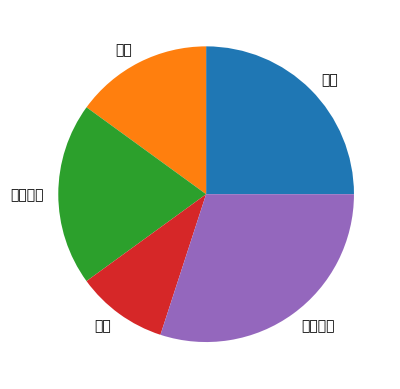

Python code for this plot:
import matplotlib.pyplot as plt

plt.rcParams['font.sans-serif'] = 'SimHei'
plt.rcParams['axes.unicode_minus'] = False

activities = {
    "阅读": 50,
    "练习": 30,
    "视频学习": 40,
    "测验": 20,
    "项目实践": 60
}

plt.pie(activities.values(), labels=activities.keys())
plt.show()
